Run: headless pygame with SDL's dummy video driver; simulated clock (each Clock.tick advances the game by its frame time, no real sleeping); random seed 0; keys injected as events and as key.get_pressed() state; no mouse input.
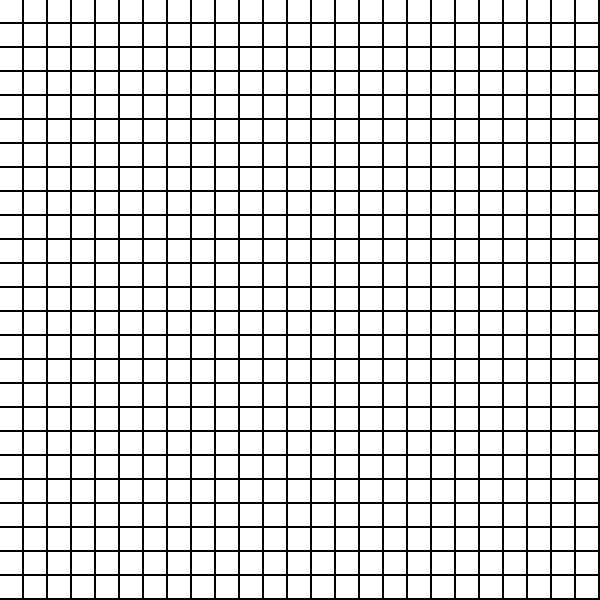
Frame 1 of 4 · flips 1–60 · no input
Frame 2 of 4 · flips 61–180 · tapped SPACE, RETURN · held RIGHT (→), D · screen unchanged from frame 1, image omitted
Frame 3 of 4 · flips 181–300 · held DOWN (↓), S · screen unchanged from frame 2, image omitted
Frame 4 of 4 · flips 301–420 · held LEFT (←), A, UP (↑), W · screen unchanged from frame 3, image omitted

The pygame program that drew these frames:

import pygame, sys
pygame.init()

size = (width, height) = 600, 600
win = pygame.display.set_mode(size)
pygame.display.set_caption('Grid Example')
cols, rows = 25, 25
w = width//cols
h = height//rows

class Cell:
    def __init__(self, i, j):
        self.x, self.y = i, j
   
    def show(self, win, color):
        pygame.draw.rect(win, color, (self.x*w, self.y*h, w-2, h-2))

grid = []
for i in range(cols):
    arr = []
    for j in range(rows):
        arr.append(Cell(i, j))
    grid.append(arr)

while True:
    for event in pygame.event.get():
        if event.type == pygame.QUIT:
            sys.exit()

    for i in range(cols):
        for j in range(rows):
            cell = grid[j][i]
            cell.show(win, (255, 255, 255)) 

    pygame.display.flip()
